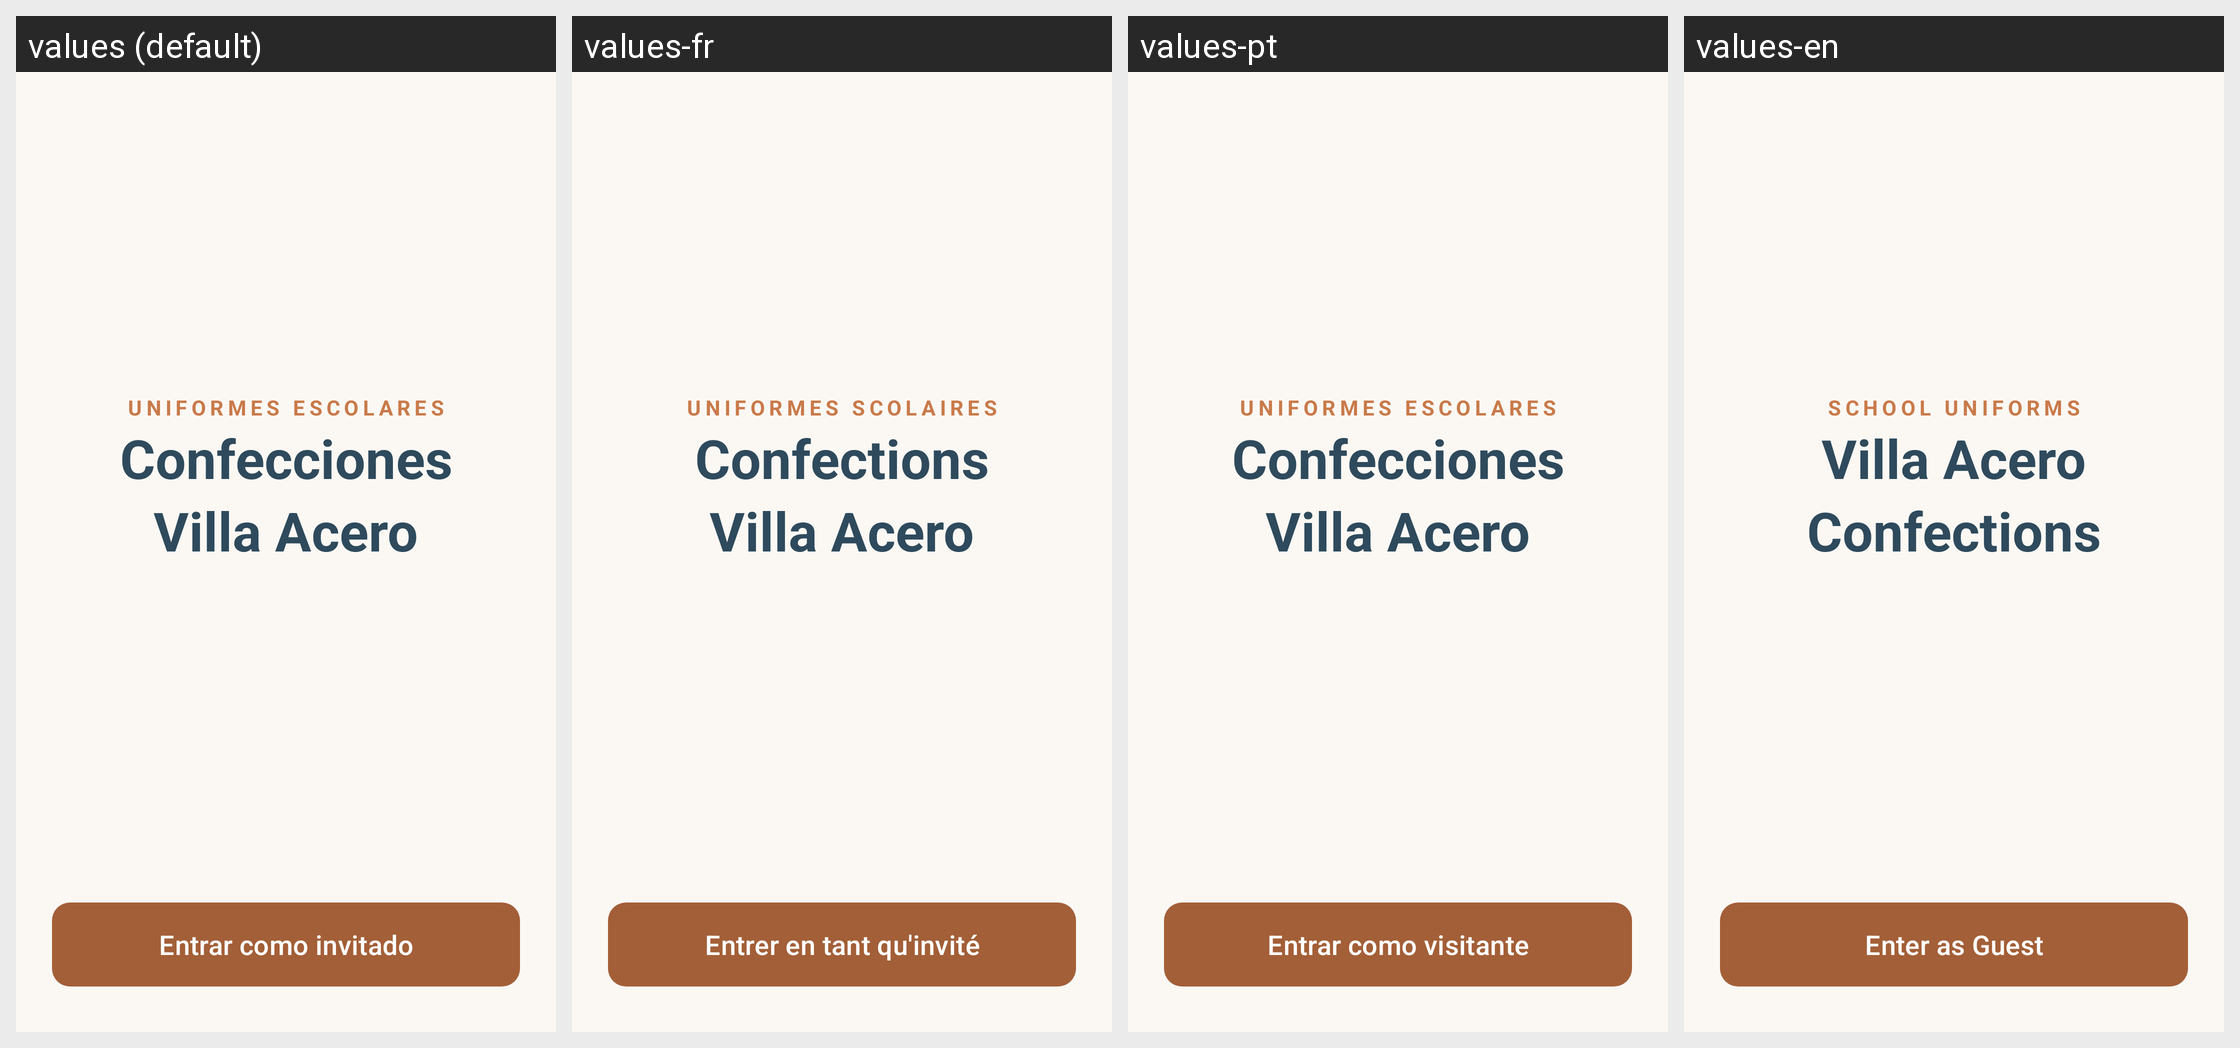

The Android screen above is rendered under several locales of the same app. Produce the string resources it draws, with the default and per-locale values.
Android screen res/layout/activity_main.xml rendered under 4 locales, left to right: values (default), values-fr, values-pt, values-en. Device: Nexus 5 (rendered at 1080×1920; each locale shown at half size, 540×960, under a caption strip naming it); theme Theme.Aplicaciontienda.
Strings drawn on this screen, with the default value and each locale's value (text and hints the layout hard-codes, and strings that could not be matched under every locale, appear in the picture but are not listed):

home_tag
  values: UNIFORMES ESCOLARES
  values-fr: UNIFORMES SCOLAIRES
  values-pt: UNIFORMES ESCOLARES
  values-en: SCHOOL UNIFORMS

home_title_line1
  values: Confecciones
  values-fr: Confections
  values-pt: Confecciones
  values-en: Villa Acero

home_title_line2
  values: Villa Acero
  values-fr: Villa Acero
  values-pt: Villa Acero
  values-en: Confections

home_guest_button
  values: Entrar como invitado
  values-fr: Entrer en tant qu'invité
  values-pt: Entrar como visitante
  values-en: Enter as Guest
